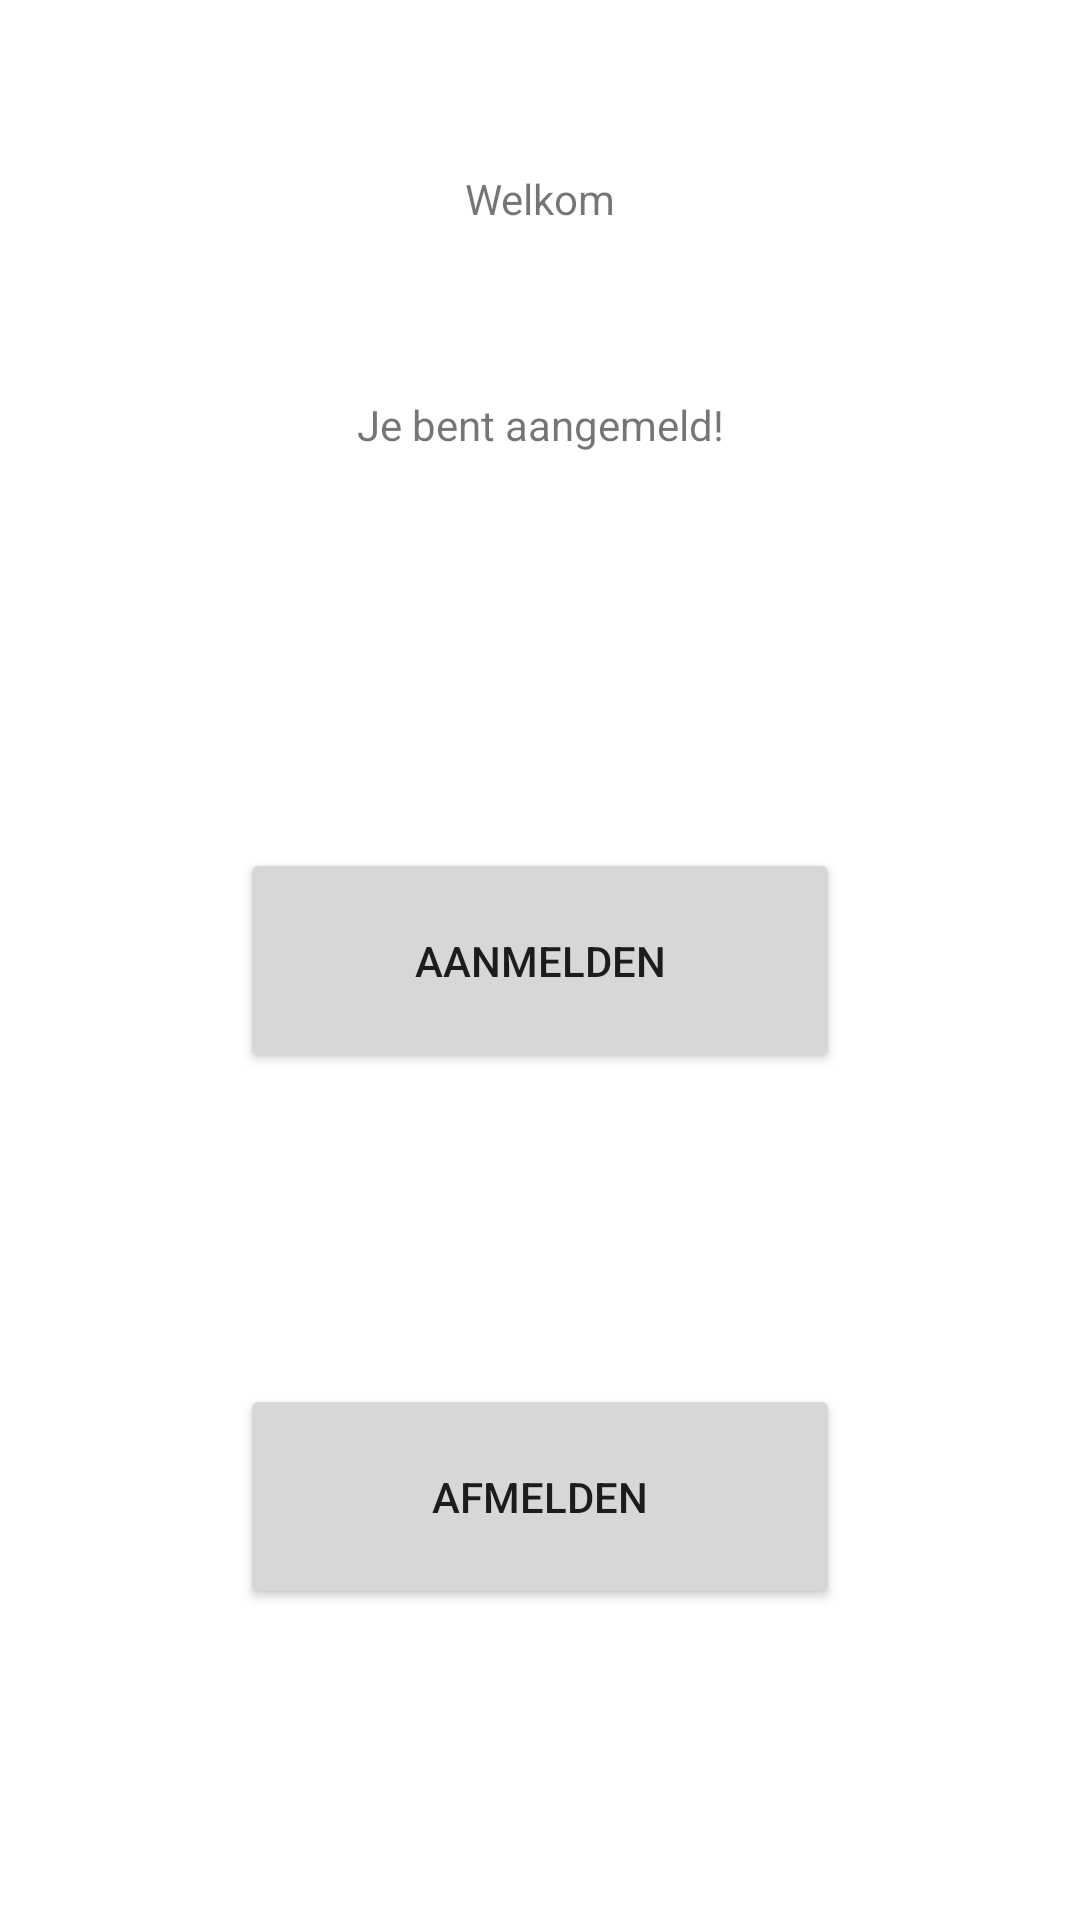

Layout XML and referenced resources for this Android screen:
<!-- AndroidManifest.xml: application theme Theme.SchedioApp -->
<!-- res/layout/fragment_login.xml -->
<?xml version="1.0" encoding="utf-8"?>
<androidx.constraintlayout.widget.ConstraintLayout
    xmlns:android="http://schemas.android.com/apk/res/android"
    xmlns:app="http://schemas.android.com/apk/res-auto"
    xmlns:tools="http://schemas.android.com/tools"
    android:layout_width="match_parent"
    android:layout_height="match_parent"
    tools:context="com.example.schedioapp.login.LoginFragment">

    <TextView
        android:id="@+id/welcome_text"
        android:layout_width="wrap_content"
        android:layout_height="wrap_content"
        android:text="@string/welcome_text"
        app:layout_constraintBottom_toTopOf="@id/login_text"
        app:layout_constraintEnd_toEndOf="parent"
        app:layout_constraintStart_toStartOf="parent"
        app:layout_constraintTop_toTopOf="parent" />

    <TextView
        android:id="@+id/login_text"
        android:layout_width="wrap_content"
        android:layout_height="wrap_content"
        android:text="@string/login_text"
        app:layout_constraintBottom_toTopOf="@id/login_button"
        app:layout_constraintEnd_toEndOf="parent"
        app:layout_constraintStart_toStartOf="parent"
        app:layout_constraintTop_toTopOf="parent" />

    <Button
        android:id="@+id/login_button"
        android:layout_width="200dp"
        android:layout_height="75dp"
        android:text="@string/login_button"
        app:layout_constraintTop_toTopOf="parent"
        app:layout_constraintEnd_toEndOf="parent"
        app:layout_constraintStart_toStartOf="parent"
        app:layout_constraintBottom_toBottomOf="parent" />

    <Button
        android:id="@+id/logout_button"
        android:layout_width="200dp"
        android:layout_height="75dp"
        android:text="@string/logout_button"
        app:layout_constraintBottom_toBottomOf="parent"
        app:layout_constraintEnd_toEndOf="parent"
        app:layout_constraintStart_toStartOf="parent"
        app:layout_constraintTop_toBottomOf="@id/login_button" />

</androidx.constraintlayout.widget.ConstraintLayout>
<!-- resources referenced by this layout -->
<resources>
  <string name="login_button">Aanmelden</string>
  <string name="login_text">Je bent aangemeld!</string>
  <string name="logout_button">Afmelden</string>
  <string name="welcome_text">Welkom</string>
  <style name="Theme.SchedioApp" parent="Theme.MaterialComponents.DayNight.DarkActionBar">
          
          <item name="colorPrimary">@color/indigo_light</item>
          <item name="colorPrimaryVariant">@color/indigo_dark</item>
          <item name="colorOnPrimary">@color/purple_light</item>
          
          <item name="colorSecondary">@color/teal_200</item>
          <item name="colorSecondaryVariant">@color/teal_700</item>
          <item name="colorOnSecondary">@color/black</item>
          
          <item name="android:statusBarColor" tools:targetApi="l">?attr/colorPrimaryVariant</item>
          
          <item name="windowActionBar">false</item>
          <item name="windowNoTitle">true</item>
      </style>
  <color name="indigo_light">#3f51b5</color>
  <color name="indigo_dark">#2e3b84</color>
  <color name="purple_light">#dbbef4</color>
  <color name="teal_200">#FF03DAC5</color>
  <color name="teal_700">#FF018786</color>
  <color name="black">#FF000000</color>
</resources>
